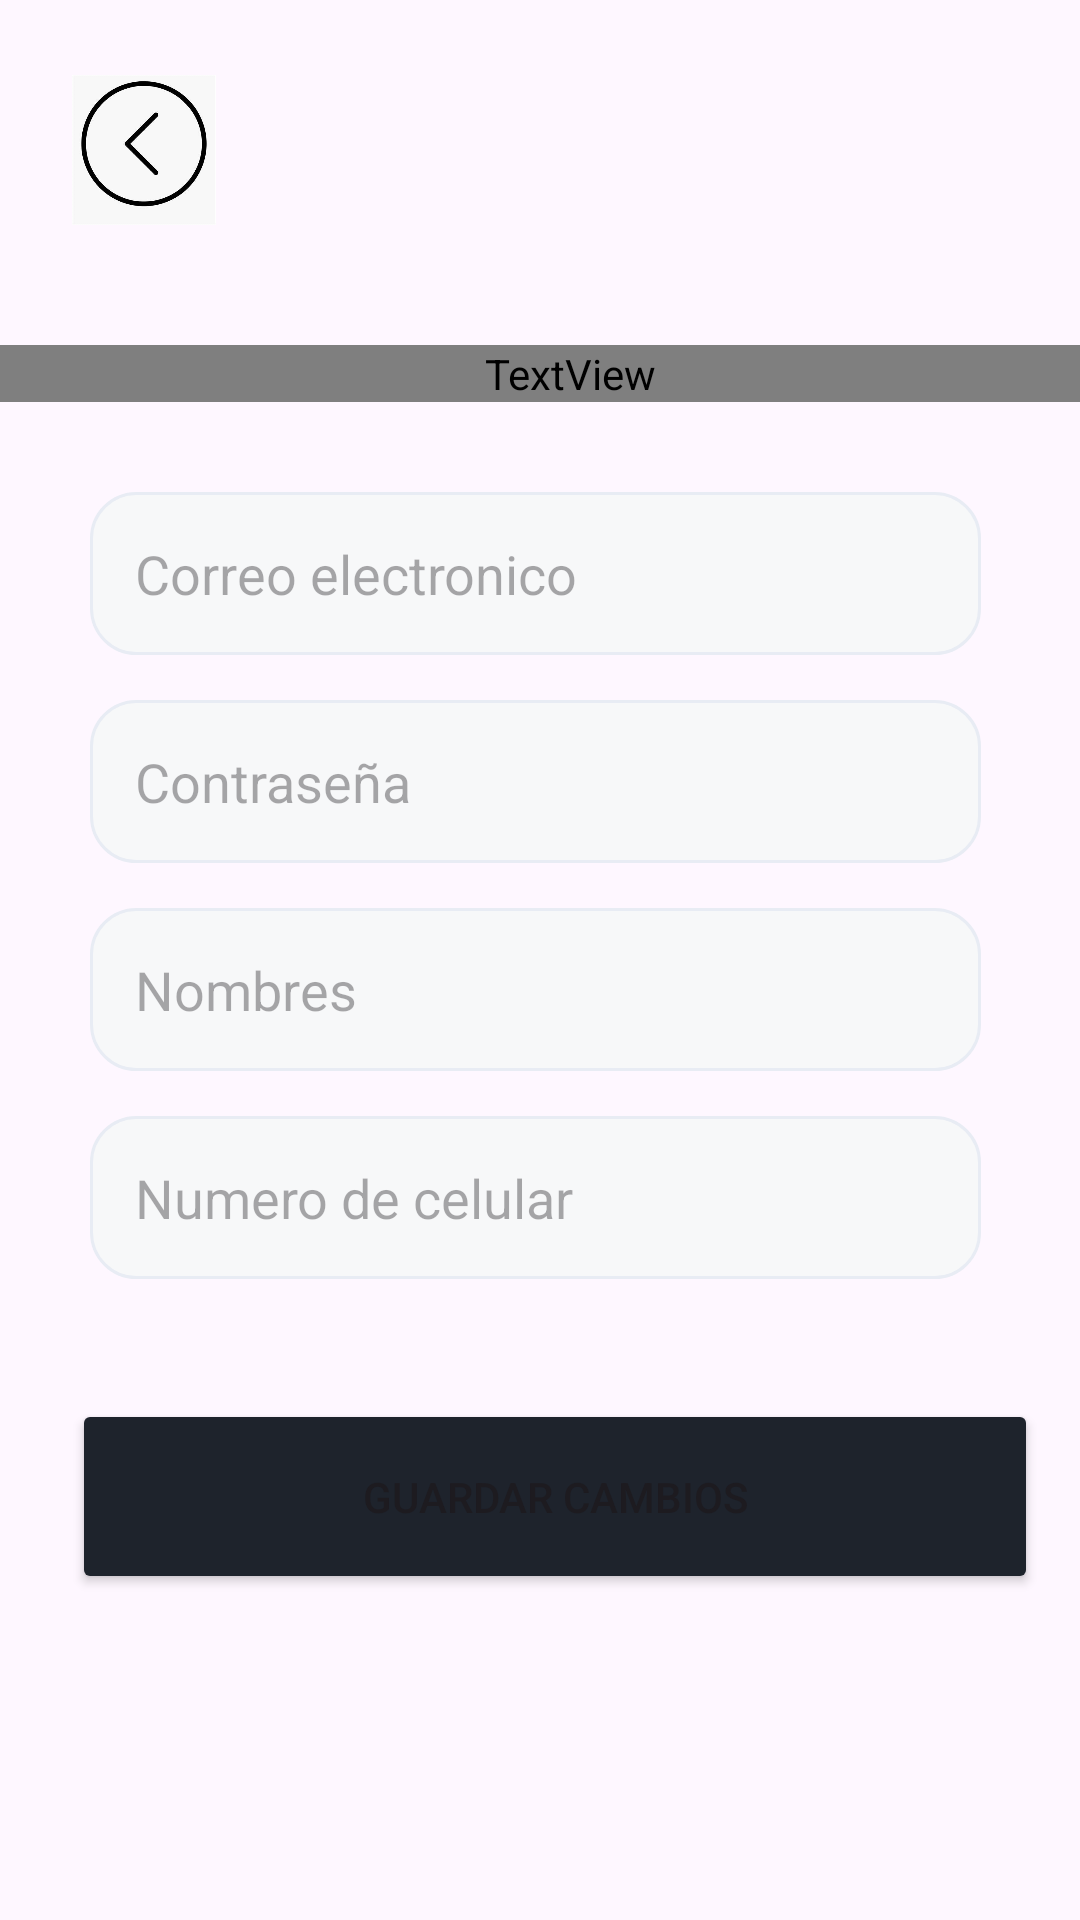

The Android layout XML behind this screen, and the referenced resources:
<!-- AndroidManifest.xml: application theme Theme.App_user -->
<!-- res/layout/activity_update_profile.xml -->
<?xml version="1.0" encoding="utf-8"?>
<androidx.constraintlayout.widget.ConstraintLayout xmlns:android="http://schemas.android.com/apk/res/android"
    xmlns:app="http://schemas.android.com/apk/res-auto"
    xmlns:tools="http://schemas.android.com/tools"
    android:layout_width="match_parent"
    android:layout_height="match_parent"
    tools:context=".UpdateProfileActivity">

    <LinearLayout
        android:layout_width="0dp"
        android:layout_height="0dp"
        android:orientation="vertical"
        app:layout_constraintBottom_toBottomOf="parent"
        app:layout_constraintEnd_toEndOf="parent"
        app:layout_constraintHorizontal_bias="0.0"

        app:layout_constraintStart_toStartOf="parent"
        app:layout_constraintTop_toTopOf="parent"
        >
        <ImageView
            android:id="@+id/back_profile"
            android:layout_width="76dp"
            android:layout_height="50dp"
            android:layout_marginLeft="10dp"
            android:layout_marginTop="25dp"
            app:srcCompat="@drawable/icon" />
        <TextView
            android:id="@+id/textView4"
            android:layout_width="match_parent"
            android:layout_height="wrap_content"
            android:layout_marginTop="40dp"
            android:layout_marginBottom="30dp"
            android:fontFamily="@font/rubik"
            android:paddingLeft="20dp"
            android:text="@string/update"
            android:textAlignment="viewStart"
            android:textColor="@color/dark"
            android:textSize="32sp"
            android:textStyle="bold" />

        <EditText
            android:gravity="left"
            android:padding="15dp"
            android:background="@drawable/button_border"
            android:id="@+id/email"
            android:layout_width="297dp"
            android:layout_height="wrap_content"
            android:layout_marginLeft="30dp"
            android:layout_marginBottom="15dp"
            android:ems="10"
            android:hint="@string/email"
            android:inputType="text" />

        <EditText
            android:gravity="left"
            android:padding="15dp"
            android:background="@drawable/button_border"
            android:id="@+id/contraseña"
            android:layout_width="297dp"
            android:layout_height="wrap_content"
            android:layout_marginLeft="30dp"
            android:layout_marginBottom="15dp"
            android:ems="10"
            android:hint="@string/password"
            android:inputType="textPassword" />

        <EditText
            android:gravity="left"
            android:padding="15dp"
            android:background="@drawable/button_border"
            android:id="@+id/nombres"
            android:layout_width="297dp"
            android:layout_height="wrap_content"
            android:layout_marginLeft="30dp"
            android:layout_marginBottom="15dp"
            android:ems="10"
            android:hint="@string/names"
            android:inputType="text" />

        <EditText
            android:gravity="left"
            android:padding="15dp"
            android:background="@drawable/button_border"
            android:id="@+id/numero"
            android:layout_width="297dp"
            android:layout_height="wrap_content"
            android:layout_marginLeft="30dp"
            android:layout_marginBottom="40dp"
            android:ems="10"
            android:hint="@string/phone"
            android:inputType="number"


            />

        <Button
            android:gravity="center"
            android:id="@+id/btupdate"
            android:layout_width="322dp"
            android:layout_height="65dp"
            android:layout_marginLeft="5dp"
            android:layout_gravity="center"
            android:backgroundTint="@color/dark"

            android:text="@string/update2"
            app:cornerRadius="12dp" />
    </LinearLayout>
</androidx.constraintlayout.widget.ConstraintLayout>
<!-- resources referenced by this layout -->
<resources>
  <color name="dark">#1E232C</color>
  <!-- drawable button_border (drawable) -->
  <?xml version="1.0" encoding="utf-8"?>
  <shape xmlns:android="http://schemas.android.com/apk/res/android">
      <corners android:radius="15dp" />
      <solid android:color="#F7F8F9"
          ></solid>
  
      <stroke
          android:color="#E8ECF4"
          android:width="1dp" />
  </shape>
  <!-- drawable icon: jpg bitmap (drawable, 14987 bytes) -->
  <string name="email">Correo electronico</string>
  <string name="names">Nombres</string>
  <string name="password">Contraseña</string>
  <string name="phone">Numero de celular</string>
  <string name="update">¡Hola! Quieres actualizar tus datos</string>
  <string name="update2">Guardar Cambios</string>
  <style name="Theme.App_user" parent="Base.Theme.App_user" />
  <style name="Base.Theme.App_user" parent="Theme.Material3.DayNight.NoActionBar">
          
          
      </style>
</resources>
